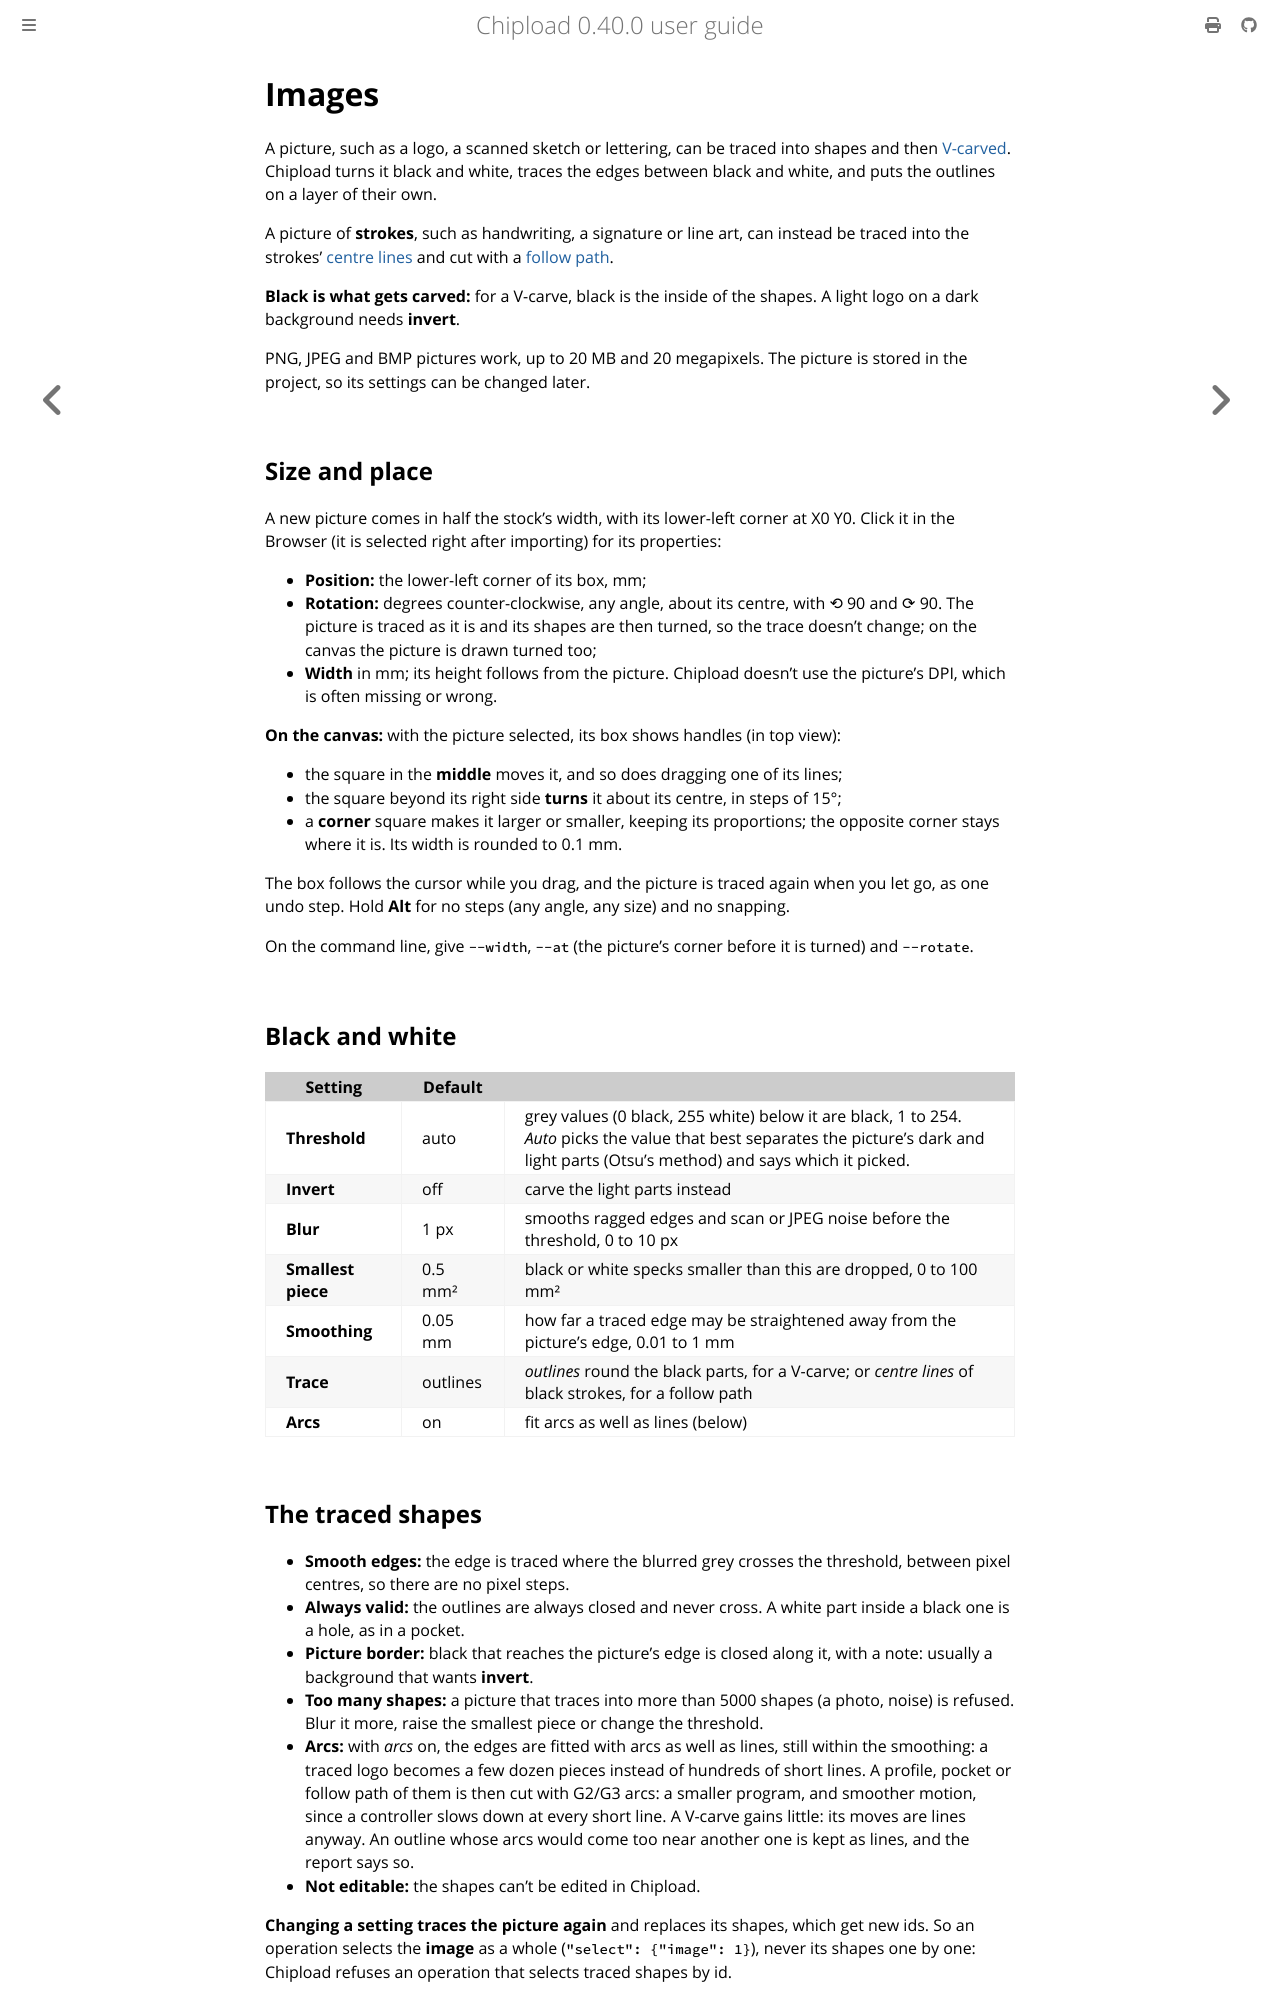

repository: chipload/chipload · page: drawings/images.html · generator: mdbook

# Images

A picture, such as a logo, a scanned sketch or lettering, can be traced into shapes and then
[V-carved](../operations/vcarve.md). Chipload turns it black and white, traces the edges
between black and white, and puts the outlines on a layer of their own.

A picture of **strokes**, such as handwriting, a signature or line art, can instead be traced
into the strokes' [centre lines](#centre-lines) and cut with a
[follow path](../operations/path.md).

**Black is what gets carved:** for a V-carve, black is the inside of the shapes. A light logo
on a dark background needs **invert**.

PNG, JPEG and BMP pictures work, up to 20 MB and 20 megapixels. The picture is stored in the
project, so its settings can be changed later.

## Size and place

A new picture comes in half the stock's width, with its lower-left corner at X0 Y0. Click
it in the Browser (it is selected right after importing) for its properties:
- **Position:** the lower-left corner of its box, mm;
- **Rotation:** degrees counter-clockwise, any angle, about its centre, with ⟲ 90 and
  ⟳ 90. The picture is traced as it is and its shapes are then turned, so the trace doesn't
  change; on the canvas the picture is drawn turned too;
- **Width** in mm; its height follows from the picture. Chipload doesn't use the picture's
  DPI, which is often missing or wrong.

**On the canvas:** with the picture selected, its box shows handles (in top view):
- the square in the **middle** moves it, and so does dragging one of its lines;
- the square beyond its right side **turns** it about its centre, in steps of 15°;
- a **corner** square makes it larger or smaller, keeping its proportions; the opposite
  corner stays where it is. Its width is rounded to 0.1 mm.

The box follows the cursor while you drag, and the picture is traced again when you let
go, as one undo step. Hold **Alt** for no steps (any angle, any size) and no snapping.

On the command line, give `--width`, `--at` (the picture's corner before it is turned) and
`--rotate`.

## Black and white

| Setting | Default | |
|---|---|---|
| **Threshold** | auto | grey values (0 black, 255 white) below it are black, 1 to 254. *Auto* picks the value that best separates the picture's dark and light parts (Otsu's method) and says which it picked. |
| **Invert** | off | carve the light parts instead |
| **Blur** | 1 px | smooths ragged edges and scan or JPEG noise before the threshold, 0 to 10 px |
| **Smallest piece** | 0.5 mm² | black or white specks smaller than this are dropped, 0 to 100 mm² |
| **Smoothing** | 0.05 mm | how far a traced edge may be straightened away from the picture's edge, 0.01 to 1 mm |
| **Trace** | outlines | *outlines* round the black parts, for a V-carve; or *centre lines* of black strokes, for a follow path |
| **Arcs** | on | fit arcs as well as lines (below) |
